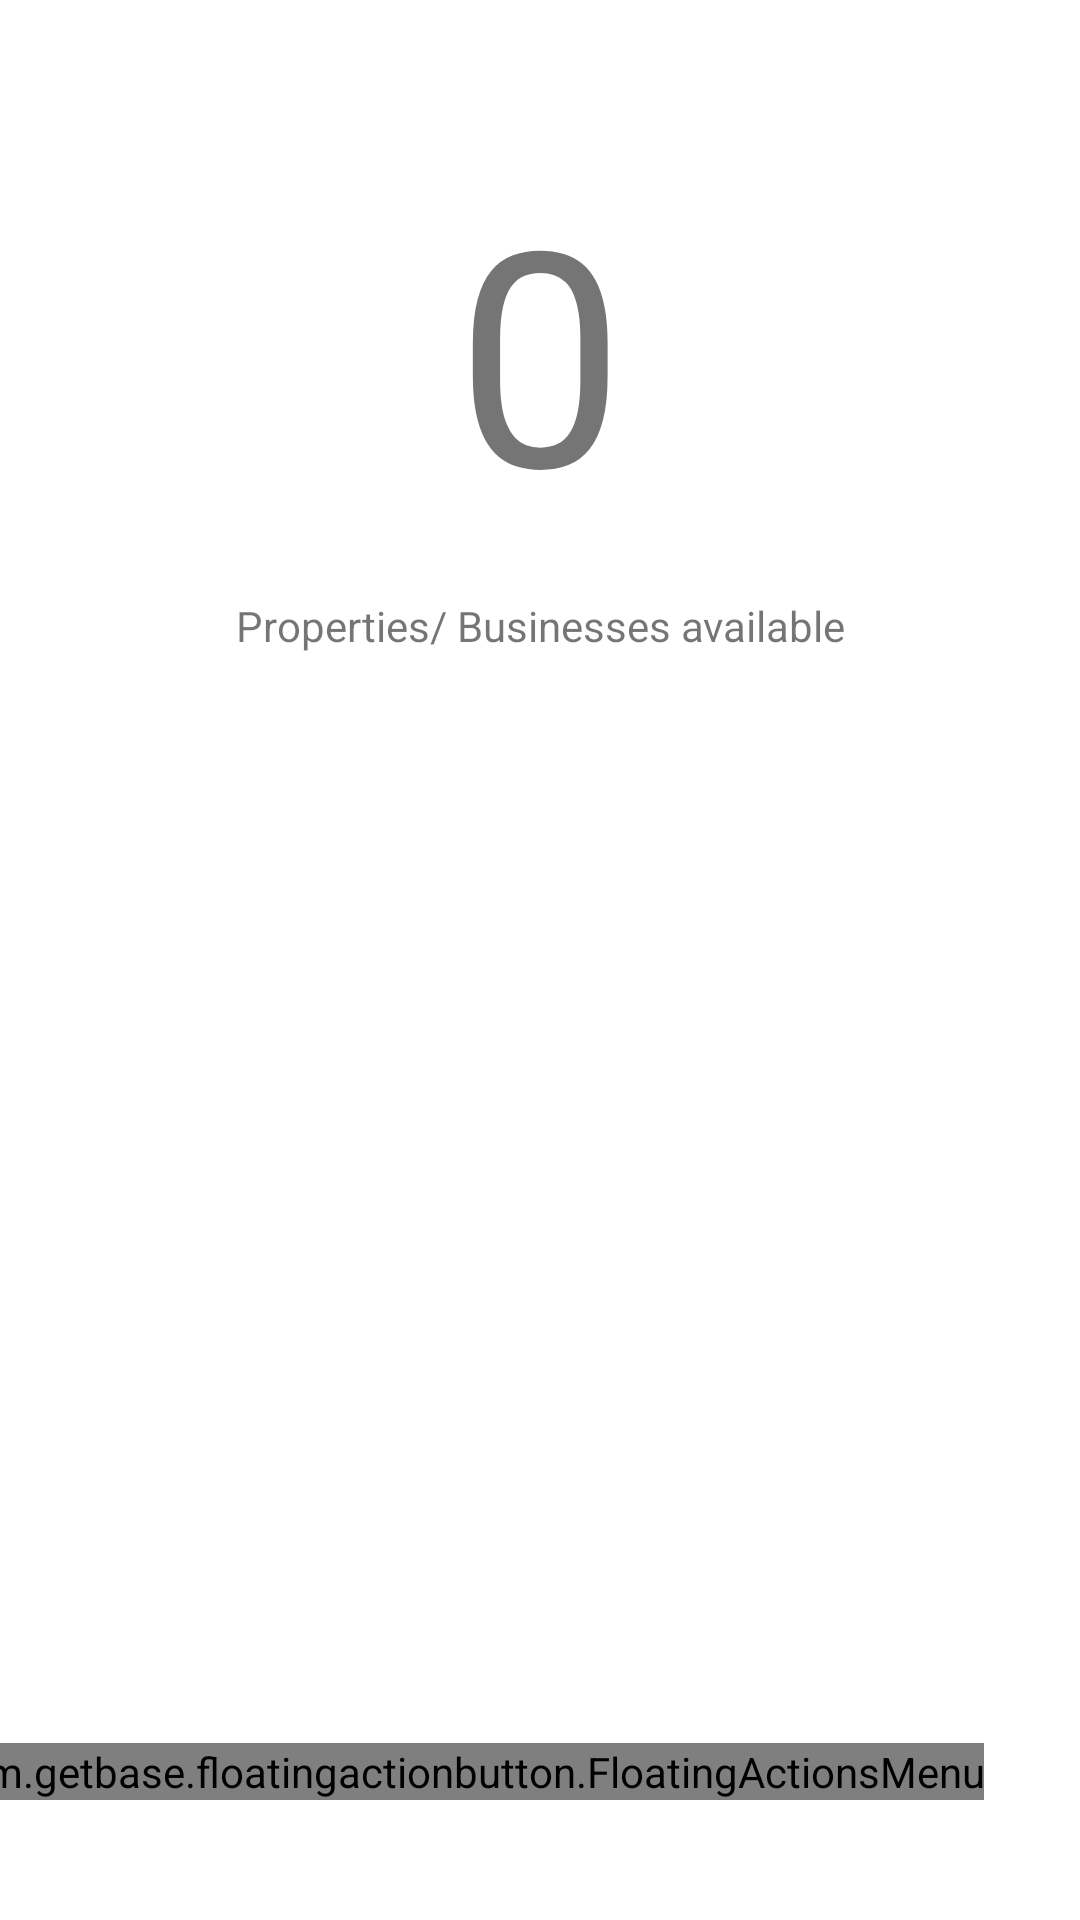

This screen was rendered from an Android layout file. Write that file and the resources it references.
<!-- AndroidManifest.xml: application theme Theme.BCCIHUB -->
<!-- res/layout/activity_forum.xml -->
<?xml version="1.0" encoding="utf-8"?>
<androidx.constraintlayout.widget.ConstraintLayout xmlns:android="http://schemas.android.com/apk/res/android"
    xmlns:app="http://schemas.android.com/apk/res-auto"
    xmlns:tools="http://schemas.android.com/tools"
    android:layout_width="match_parent"
    android:layout_height="match_parent"
    tools:context=".ActivityForum">

    <androidx.constraintlayout.widget.ConstraintLayout
        android:layout_width="match_parent"
        android:layout_height="match_parent">

        <androidx.constraintlayout.widget.ConstraintLayout
            android:layout_width="match_parent"
            android:layout_height="match_parent">

            <TextView
                android:id="@+id/tv_forum_count"
                android:layout_width="wrap_content"
                android:layout_height="wrap_content"
                android:layout_marginStart="16dp"
                android:layout_marginTop="50dp"
                android:layout_marginEnd="16dp"
                android:text="@string/_str_item__count_list"
                android:textAlignment="center"
                android:textSize="100sp"
                app:layout_constraintEnd_toEndOf="parent"
                app:layout_constraintStart_toStartOf="parent"
                app:layout_constraintTop_toTopOf="parent" />

            <TextView
                android:id="@+id/textView7"
                android:layout_width="wrap_content"
                android:layout_height="wrap_content"
                android:layout_marginStart="16dp"
                android:layout_marginTop="16dp"
                android:layout_marginEnd="16dp"
                android:text="@string/str_available_property"
                app:layout_constraintEnd_toEndOf="parent"
                app:layout_constraintStart_toStartOf="parent"
                app:layout_constraintTop_toBottomOf="@+id/tv_forum_count" />

            <androidx.recyclerview.widget.RecyclerView
                android:id="@+id/forum_recyclerview"
                android:layout_width="match_parent"
                android:layout_height="0dp"
                android:layout_marginStart="8dp"
                android:layout_marginTop="8dp"
                android:layout_marginEnd="8dp"
                android:layout_marginBottom="8dp"
                app:layout_constraintBottom_toBottomOf="parent"
                app:layout_constraintEnd_toEndOf="parent"
                app:layout_constraintStart_toStartOf="parent"
                app:layout_constraintTop_toBottomOf="@+id/textView7" />
        </androidx.constraintlayout.widget.ConstraintLayout>

    </androidx.constraintlayout.widget.ConstraintLayout>

    <com.getbase.floatingactionbutton.FloatingActionsMenu
        android:layout_width="wrap_content"
        android:layout_height="wrap_content"
        android:layout_marginEnd="32dp"
        android:layout_marginBottom="40dp"
        app:fab_addButtonColorNormal="@color/pink"
        app:fab_addButtonColorPressed="@color/pink_pressed"
        app:fab_addButtonPlusIconColor="@color/white"
        app:fab_labelStyle="@style/customFab"
        app:layout_constraintBottom_toBottomOf="parent"
        app:layout_constraintEnd_toEndOf="parent">

        <com.getbase.floatingactionbutton.FloatingActionButton
            android:id="@+id/fab_forum_add"
            android:layout_width="wrap_content"
            android:layout_height="wrap_content"
            app:fab_colorNormal="@color/white"
            app:fab_colorPressed="@color/white_pressed"
            app:fab_icon="@drawable/ic_baseline_property_house_24"
            app:fab_size="mini"
            app:fab_title="Post Forum" />

    </com.getbase.floatingactionbutton.FloatingActionsMenu>



</androidx.constraintlayout.widget.ConstraintLayout>
<!-- resources referenced by this layout -->
<resources>
  <color name="pink">#e91e63</color>
  <color name="pink_pressed">#ec407a</color>
  <color name="white">#FFFFFFFF</color>
  <color name="white_pressed">#e3e3e3</color>
  <!-- drawable ic_baseline_property_house_24 (drawable) -->
  <vector xmlns:android="http://schemas.android.com/apk/res/android"
      android:width="24dp"
      android:height="24dp"
      android:tint="#0073FF"
      android:viewportWidth="24"
      android:viewportHeight="24">
      <path
          android:fillColor="@android:color/white"
          android:pathData="M19,9.3V4h-3v2.6L12,3L2,12h3v8h5v-6h4v6h5v-8h3L19,9.3zM10,10c0,-1.1 0.9,-2 2,-2s2,0.9 2,2H10z" />
  </vector>
  <string name="_str_item__count_list">0</string>
  <string name="str_available_property">Properties/ Businesses available</string>
  <style name="customFab">
          <item name="android:background">@drawable/fab_label_background</item>
          <item name="android:textColor">@color/white</item>
      </style>
  <style name="Theme.BCCIHUB" parent="Theme.MaterialComponents.DayNight.DarkActionBar">
          
          <item name="colorPrimary">@color/purple_500</item>
          <item name="colorPrimaryVariant">@color/purple_700</item>
          <item name="colorOnPrimary">@color/white</item>
          
          <item name="colorSecondary">@color/teal_200</item>
          <item name="colorSecondaryVariant">@color/teal_700</item>
          <item name="colorOnSecondary">@color/black</item>
          
          <item name="android:statusBarColor" tools:targetApi="l">?attr/colorPrimaryVariant</item>
          
      </style>
  <color name="purple_500">#FF6200EE</color>
  <color name="purple_700">#FF3700B3</color>
  <color name="teal_200">#FF03DAC5</color>
  <color name="teal_700">#FF018786</color>
  <color name="black">#FF000000</color>
</resources>
